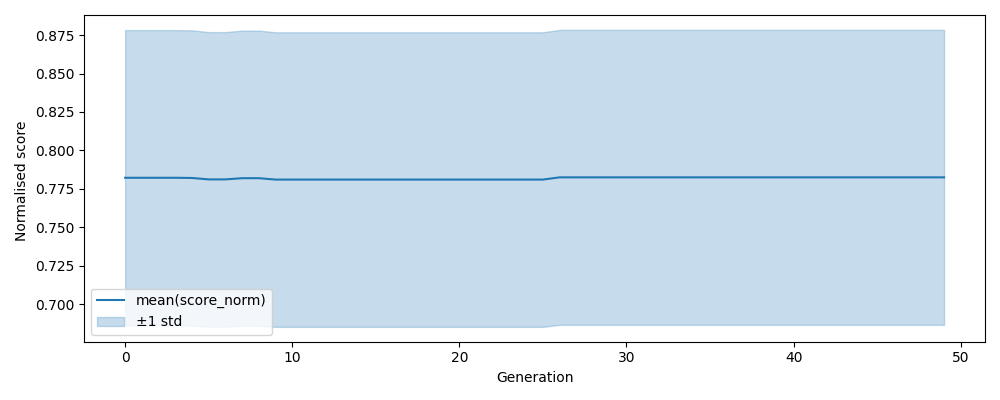

Data behind this chart, as committed beside it:
, gen, mean, std, n, lower, upper
0, 0, 0.7822, 0.0961, 500, 0.6861, 0.8783
1, 1, 0.7822, 0.0961, 500, 0.6861, 0.8783
2, 2, 0.7822, 0.0961, 500, 0.6861, 0.8783
3, 3, 0.7822, 0.0961, 500, 0.6861, 0.8783
4, 4, 0.7821, 0.09611, 500, 0.6859, 0.8782
5, 5, 0.7811, 0.09585, 500, 0.6853, 0.877
6, 6, 0.7811, 0.09585, 500, 0.6853, 0.877
7, 7, 0.7819, 0.09604, 500, 0.6859, 0.878
8, 8, 0.7819, 0.09604, 500, 0.6859, 0.878
9, 9, 0.781, 0.09585, 500, 0.6852, 0.8769
10, 10, 0.781, 0.09585, 500, 0.6852, 0.8769
11, 11, 0.781, 0.09585, 500, 0.6852, 0.8769
12, 12, 0.781, 0.09585, 500, 0.6852, 0.8769
13, 13, 0.781, 0.09585, 500, 0.6852, 0.8769
14, 14, 0.781, 0.09585, 500, 0.6852, 0.8769
15, 15, 0.781, 0.09585, 500, 0.6852, 0.8769
16, 16, 0.781, 0.09585, 500, 0.6852, 0.8769
17, 17, 0.781, 0.09585, 500, 0.6852, 0.8769
18, 18, 0.781, 0.09585, 500, 0.6852, 0.8769
19, 19, 0.781, 0.09585, 500, 0.6852, 0.8769
20, 20, 0.781, 0.09585, 500, 0.6852, 0.8769
21, 21, 0.781, 0.09585, 500, 0.6852, 0.8769
22, 22, 0.781, 0.09585, 500, 0.6852, 0.8769
23, 23, 0.781, 0.09585, 500, 0.6852, 0.8769
24, 24, 0.781, 0.09585, 500, 0.6852, 0.8769
25, 25, 0.781, 0.09585, 500, 0.6852, 0.8769
26, 26, 0.7825, 0.09598, 500, 0.6865, 0.8784
27, 27, 0.7825, 0.09598, 500, 0.6865, 0.8784
28, 28, 0.7825, 0.09598, 500, 0.6865, 0.8784
29, 29, 0.7825, 0.09598, 500, 0.6865, 0.8784
30, 30, 0.7825, 0.09598, 500, 0.6865, 0.8784
31, 31, 0.7825, 0.09598, 500, 0.6865, 0.8784
32, 32, 0.7825, 0.09598, 500, 0.6865, 0.8784
33, 33, 0.7825, 0.09598, 500, 0.6865, 0.8784
34, 34, 0.7825, 0.09598, 500, 0.6865, 0.8784
35, 35, 0.7825, 0.09598, 500, 0.6865, 0.8784
36, 36, 0.7825, 0.09598, 500, 0.6865, 0.8784
37, 37, 0.7825, 0.09598, 500, 0.6865, 0.8784
38, 38, 0.7825, 0.09598, 500, 0.6865, 0.8784
39, 39, 0.7825, 0.09598, 500, 0.6865, 0.8784
40, 40, 0.7825, 0.09598, 500, 0.6865, 0.8784
41, 41, 0.7825, 0.09598, 500, 0.6865, 0.8784
42, 42, 0.7825, 0.09598, 500, 0.6865, 0.8784
43, 43, 0.7825, 0.09598, 500, 0.6865, 0.8784
44, 44, 0.7825, 0.09598, 500, 0.6865, 0.8784
45, 45, 0.7825, 0.09598, 500, 0.6865, 0.8784
46, 46, 0.7825, 0.09598, 500, 0.6865, 0.8784
47, 47, 0.7825, 0.09598, 500, 0.6865, 0.8784
48, 48, 0.7825, 0.09598, 500, 0.6865, 0.8784
49, 49, 0.7825, 0.09598, 500, 0.6865, 0.8784
